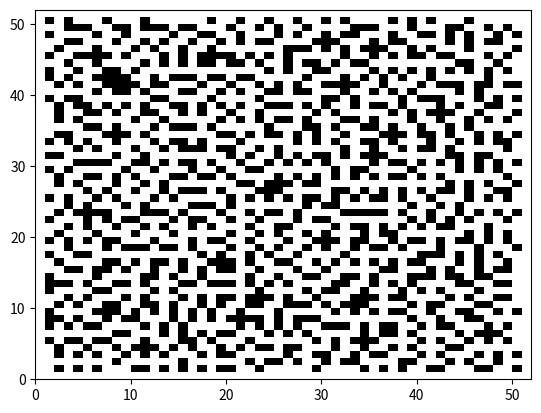

The script that saved this image:
import numpy as np
import matplotlib.pyplot as plt

def get_walls(x, y, width, height, visited):
    neighbors = []
    if x > 0:
        neighbors.append((x - 1, y))
    if y > 0:
        neighbors.append((x, y - 1))
    if x < width - 1:
        neighbors.append((x + 1, y))
    if y < height - 1:
        neighbors.append((x, y + 1))
    return neighbors

def generate_maze(width, height, path_probability=0.1):  # Adjust path_probability for clearer paths
    grid = np.ones(shape=(height, width))
    walls = []
    visited = set()
    start_x = np.random.randint(0, width)
    start_y = np.random.randint(0, height)
    visited.add((start_x, start_y))
    walls.extend(get_walls(start_x, start_y, width, height, visited))
    while walls:
        i = np.random.randint(0, len(walls))
        wall = walls[i]
        x, y = wall
        neighbors = get_walls(x, y, width, height, visited)
        visited_neighbors = []
        for neighbor in neighbors:
            if neighbor in visited:
                visited_neighbors.append(neighbor)
        if len(visited_neighbors) == 1 or np.random.rand() < path_probability:
            grid[y, x] = 0
            visited.add((x, y))
            walls.extend(neighbors)
        walls.remove(wall)
    grid_with_edges = np.zeros(shape=(height + 2, width + 2))
    grid_with_edges[1:-1, 1:-1] = grid
    return grid_with_edges

maze = generate_maze(50, 50, path_probability=0.0001)
plt.pcolormesh(maze, cmap='binary')
plt.show()